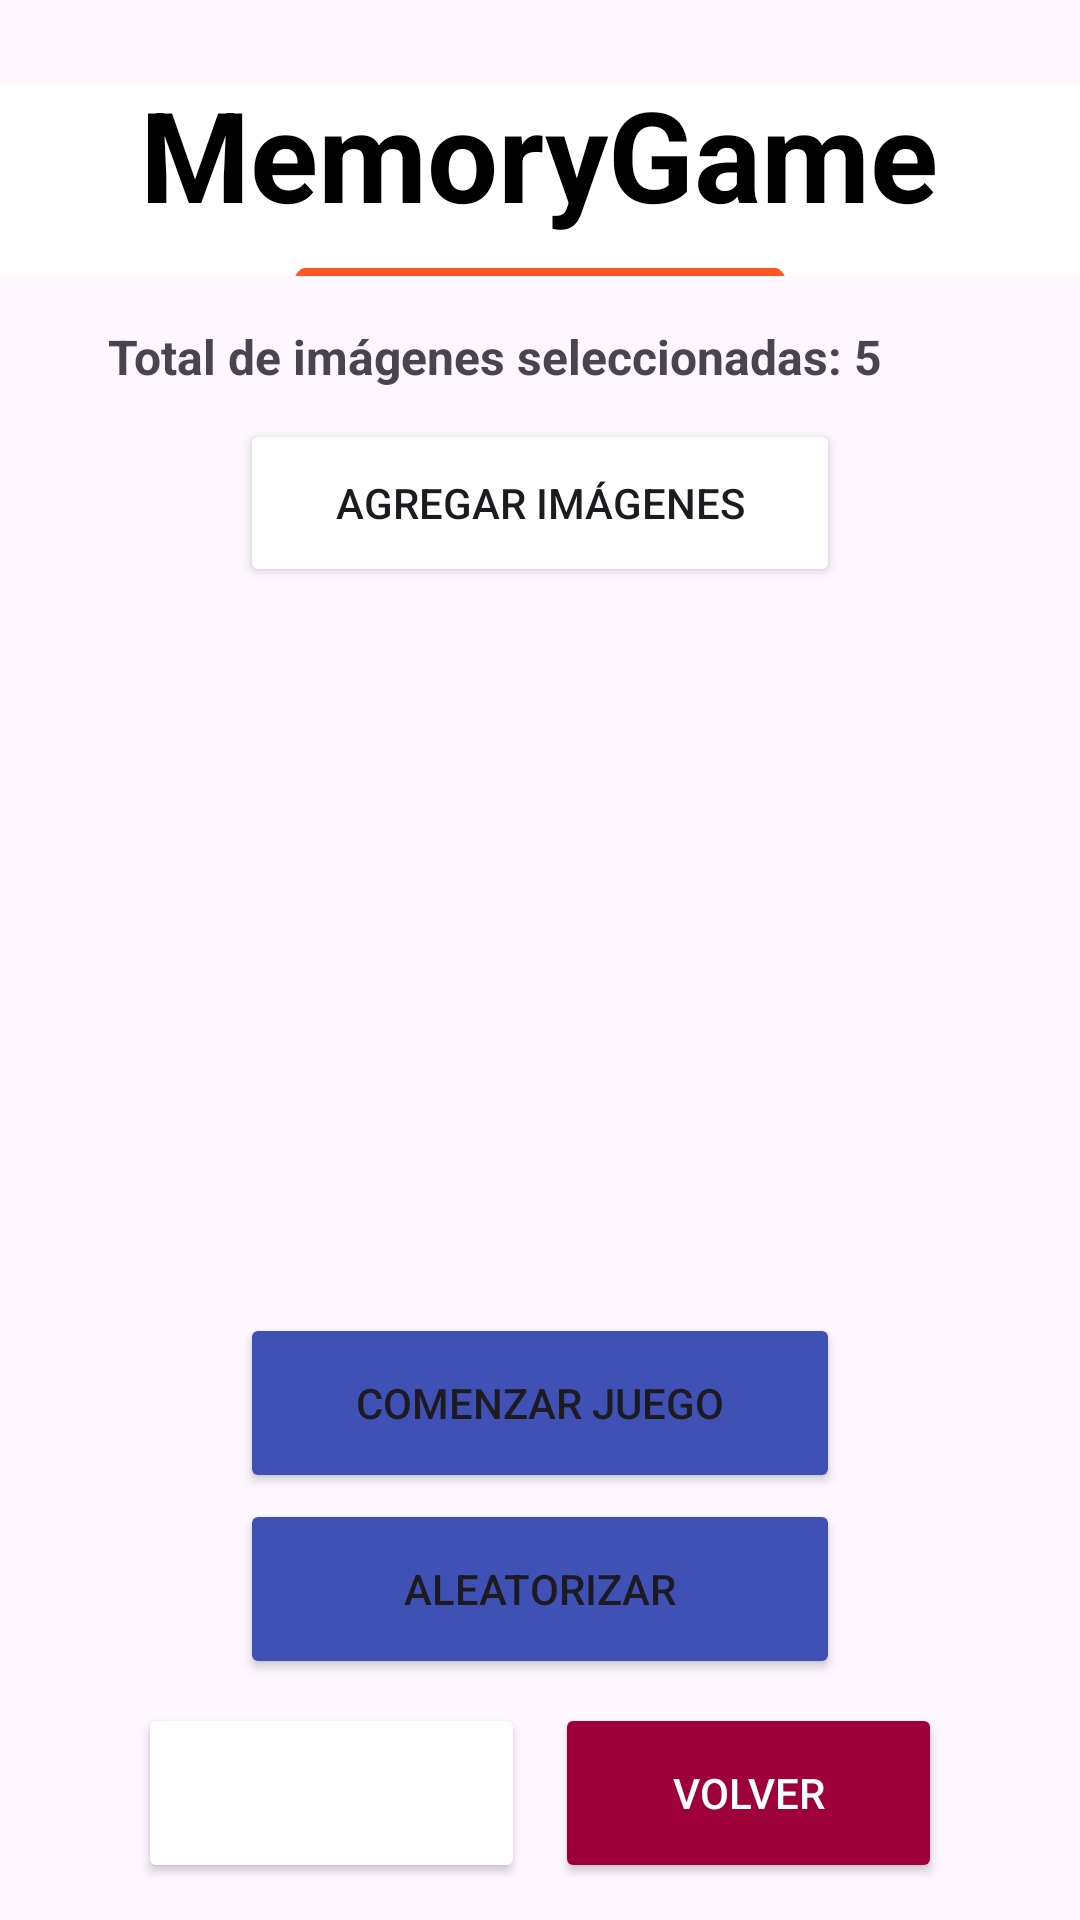

Layout XML and referenced resources for this Android screen:
<!-- AndroidManifest.xml: application theme Theme.Lab6_iot_20196324 -->
<!-- res/layout/activity_memory.xml -->
<?xml version="1.0" encoding="utf-8"?>
<LinearLayout
    xmlns:android="http://schemas.android.com/apk/res/android"
    xmlns:app="http://schemas.android.com/apk/res-auto"
    xmlns:tools="http://schemas.android.com/tools"
    android:layout_width="match_parent"
    android:layout_height="match_parent"
    android:orientation="vertical"
    >


    <LinearLayout
        android:layout_width="match_parent"
        android:layout_height="0dp"
        android:layout_weight="1"
        android:layout_marginTop="28dp"
        android:orientation="vertical">

        <LinearLayout
            android:layout_width="match_parent"
            android:layout_height="?attr/actionBarSize"
            android:background="@color/white"
            android:gravity="center"
            android:orientation="vertical">

            <TextView
                android:layout_width="wrap_content"
                android:layout_height="wrap_content"
                android:layout_marginTop="0dp"
                android:text="MemoryGame"
                android:textColor="@color/black"
                android:textSize="42sp"
                android:textStyle="bold" />
            <ImageView
                android:layout_marginTop="10dp"
                android:layout_width="212dp"
                android:layout_height="8dp"
                android:src="@drawable/lineasup" />


        </LinearLayout>

        <ScrollView
            android:paddingStart="10dp"
            android:paddingEnd="10dp"
            android:layout_width="match_parent"
            android:layout_height="wrap_content"
            android:layout_weight="1"
            tools:ignore="RtlSymmetry">
            <LinearLayout
                android:layout_width="match_parent"
                android:layout_height="0dp"
                android:layout_weight="1"
                android:orientation="vertical"
                android:paddingRight="26dp"
                android:paddingLeft="26dp">

                <TextView
                    android:id="@+id/tvImageCount"
                    android:layout_width="wrap_content"
                    android:layout_height="wrap_content"
                    android:textStyle="bold"
                    android:textSize="16dp"
                    android:text="Total de imágenes seleccionadas: 5"
                    android:layout_marginTop="16dp"/>



                <Button
                    android:id="@+id/btnSelectImage"
                    android:layout_width="200dp"
                    android:layout_height="56dp"
                    android:layout_marginTop="10dp"
                    android:backgroundTint="@drawable/button_background_black"
                    android:layout_gravity="center"
                    android:text="Agregar imágenes"
                    app:cornerRadius="8dp" />


                <HorizontalScrollView
                    android:id="@+id/scrollView"
                    android:layout_width="match_parent"
                    android:layout_height="wrap_content"
                    android:layout_marginTop="20dp">

                    <LinearLayout
                        android:id="@+id/imageContainer"
                        android:layout_width="wrap_content"
                        android:layout_height="wrap_content"
                        android:orientation="horizontal"/>

                </HorizontalScrollView>

                <GridView
                    android:id="@+id/gridViewMemory"
                    android:layout_width="match_parent"
                    android:layout_height="210dp"
                    android:layout_marginTop="12dp"
                    android:gravity="center"
                    android:horizontalSpacing="2dp"
                    android:numColumns="3"
                    android:verticalSpacing="2dp" />

                <Button
                    android:id="@+id/btnReset"
                    android:layout_width="200dp"
                    android:layout_height="60dp"
                    android:layout_gravity="center"
                    android:backgroundTint="@drawable/button_background_blue"
                    android:insetTop="8dp"
                    android:text="Comenzar juego"
                    android:layout_marginBottom="2dp"
                    app:cornerRadius="8dp" />

                <Button
                    android:id="@+id/btnRandom"
                    android:layout_width="200dp"
                    android:layout_height="60dp"
                    android:layout_gravity="center"
                    android:backgroundTint="@drawable/button_background_blue"
                    android:insetTop="8dp"
                    android:text="Aleatorizar"
                    android:layout_marginBottom="8dp"
                    app:cornerRadius="8dp" />

                <LinearLayout
                    android:layout_width="match_parent"
                    android:layout_height="wrap_content"
                    android:orientation="horizontal"
                    android:gravity="center">
                    <Button
                        android:layout_width="0dp"
                        android:layout_height="60dp"
                        android:layout_weight="1"
                        android:id="@+id/btnHelp"
                        android:text="Ayuda"
                        android:textColor="@color/white"
                        android:layout_marginStart="10dp"
                        android:layout_marginEnd="5dp"
                        android:backgroundTint="@drawable/button_background_black"
                        app:cornerRadius="8dp" />

                    <Button
                        android:layout_width="0dp"
                        android:layout_height="60dp"
                        android:layout_weight="1"
                        android:id="@+id/cerrarButton"
                        android:text="Volver"
                        android:textColor="@color/white"
                        android:layout_marginStart="5dp"
                        android:layout_marginEnd="10dp"
                        android:backgroundTint="@drawable/button_background_green"
                        app:cornerRadius="8dp" />

                </LinearLayout>
            </LinearLayout>

        </ScrollView>



    </LinearLayout>


</LinearLayout>
<!-- resources referenced by this layout -->
<resources>
  <!-- drawable button_background_blue (drawable) -->
  <?xml version="1.0" encoding="utf-8"?>
  <selector xmlns:android="http://schemas.android.com/apk/res/android">
      
      <item android:state_enabled="false" android:color="#80000000"/>
      
      <item android:state_enabled="true" android:color="#3F51B5"/>
  </selector>
  <!-- drawable button_background_green (drawable) -->
  <?xml version="1.0" encoding="utf-8"?>
  <selector xmlns:android="http://schemas.android.com/apk/res/android">
      
      <item android:state_enabled="false" android:color="#80000000"/>
      
      <item android:state_enabled="true" android:color="#9E0138"/>
  </selector>
  <!-- drawable lineasup (drawable) -->
  <?xml version="1.0" encoding="utf-8"?>
      <vector
          xmlns:android="http://schemas.android.com/apk/res/android"
          xmlns:aapt="http://schemas.android.com/aapt"
          android:width="62dp"
          android:height="3dp"
          android:viewportWidth="112"
          android:viewportHeight="3"
          >
          <group>
              <clip-path
                  android:pathData="M3 0H109C110.657 0 112 1.34315 112 3C112 4.65685 110.657 6 109 6H3C1.34315 6 0 4.65685 0 3C0 1.34315 1.34315 0 3 0Z"
                  />
              <path
                  android:pathData="M0 0V6H112V0"
                  android:fillColor="#FF5722"
                  />
          </group>
      </vector>
  <style name="Theme.Lab6_iot_20196324" parent="Base.Theme.Lab6_iot_20196324" />
  <style name="Base.Theme.Lab6_iot_20196324" parent="Theme.Material3.DayNight.NoActionBar">
          
          
      </style>
  <!-- not gathered from this repository: default colours our renderer supplied (Android Studio template values) -->
  <color name="black">#FF000000</color>
  <color name="white">#FFFFFFFF</color>
</resources>
